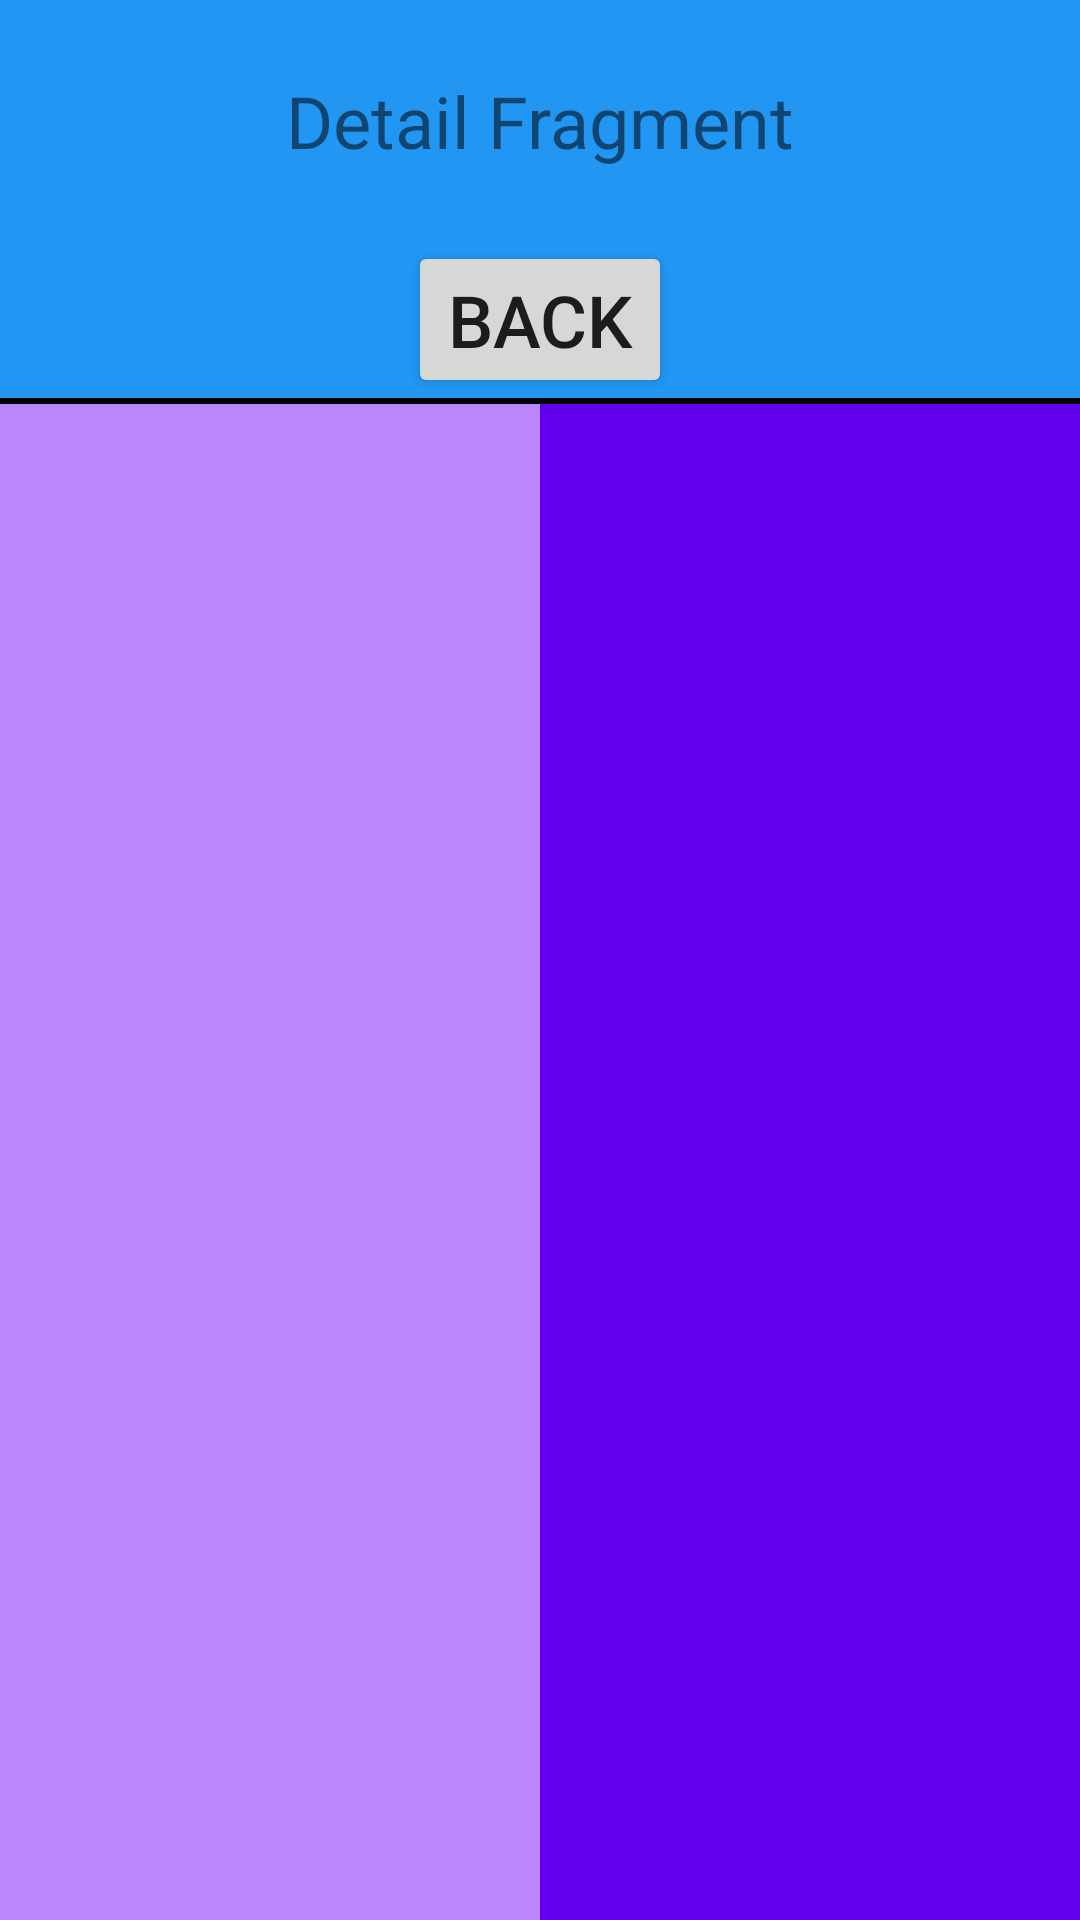

Android layout source for this screen:
<!-- AndroidManifest.xml: application theme Theme.FragmentEx -->
<!-- res/layout/fragment_detail.xml -->
<?xml version="1.0" encoding="utf-8"?>
<layout xmlns:android="http://schemas.android.com/apk/res/android"
    xmlns:app="http://schemas.android.com/apk/res-auto"
    xmlns:tools="http://schemas.android.com/tools">

    <data>
        <variable
            name="detailFragment"
            type="com.example.fragmentex.fragment.DetailFragment" />
    </data>

    <androidx.constraintlayout.widget.ConstraintLayout
        android:layout_width="match_parent"
        android:layout_height="match_parent"
        android:background="#2196F3"
        android:clickable="true"
        tools:context=".fragment.DetailFragment">

        <TextView
            android:id="@+id/textView3"
            android:layout_width="wrap_content"
            android:layout_height="wrap_content"
            android:layout_marginTop="24dp"
            android:text="Detail Fragment"
            android:textSize="24sp"
            app:layout_constraintEnd_toEndOf="parent"
            app:layout_constraintStart_toStartOf="parent"
            app:layout_constraintTop_toTopOf="parent" />

        <Button
            android:id="@+id/btnBack"
            android:layout_width="wrap_content"
            android:layout_height="wrap_content"
            android:layout_marginTop="24dp"
            android:text="Back"
            android:textSize="24sp"
            android:onClick="@{()->detailFragment.onGoBack()}"
            app:layout_constraintEnd_toEndOf="parent"
            app:layout_constraintStart_toStartOf="parent"
            app:layout_constraintTop_toBottomOf="@+id/textView3" />

        <View
            android:id="@+id/div"
            app:layout_constraintStart_toStartOf="parent"
            app:layout_constraintEnd_toEndOf="parent"
            app:layout_constraintTop_toBottomOf="@id/btnBack"
            android:background="@color/black"
            android:layout_width="match_parent"
            android:layout_height="2dp"/>
        
        <androidx.fragment.app.FragmentContainerView
            android:id="@+id/fragmentContainerA"
            app:layout_constraintWidth_percent="0.5"
            android:background="@color/purple_200"
            android:layout_width="0dp"
            android:layout_height="0dp"
            app:layout_constraintStart_toStartOf="parent"
            app:layout_constraintTop_toBottomOf="@id/div"
            app:layout_constraintBottom_toBottomOf="parent"/>

        <androidx.fragment.app.FragmentContainerView
            android:id="@+id/fragmentContainerB"
            app:layout_constraintWidth_percent="0.5"
            android:background="@color/purple_500"
            android:layout_width="0dp"
            android:layout_height="0dp"
            app:layout_constraintEnd_toEndOf="parent"
            app:layout_constraintTop_toBottomOf="@id/div"
            app:layout_constraintBottom_toBottomOf="parent"/>

    </androidx.constraintlayout.widget.ConstraintLayout>
</layout>
<!-- resources referenced by this layout -->
<resources>
  <style name="Theme.FragmentEx" parent="Theme.MaterialComponents.DayNight.NoActionBar">
          
          <item name="colorPrimary">@color/purple_500</item>
          <item name="colorPrimaryVariant">@color/purple_700</item>
          <item name="colorOnPrimary">@color/white</item>
          
          <item name="colorSecondary">@color/teal_200</item>
          <item name="colorSecondaryVariant">@color/teal_700</item>
          <item name="colorOnSecondary">@color/black</item>
          
          <item name="android:statusBarColor" tools:targetApi="l">?attr/colorPrimaryVariant</item>
          
      </style>
  <!-- not gathered from this repository: default colours our renderer supplied (Android Studio template values) -->
  <color name="purple_200">#FFBB86FC</color>
  <color name="purple_500">#FF6200EE</color>
  <color name="purple_700">#FF3700B3</color>
  <color name="teal_200">#FF03DAC5</color>
  <color name="teal_700">#FF018786</color>
  <color name="black">#FF000000</color>
  <color name="white">#FFFFFFFF</color>
</resources>
